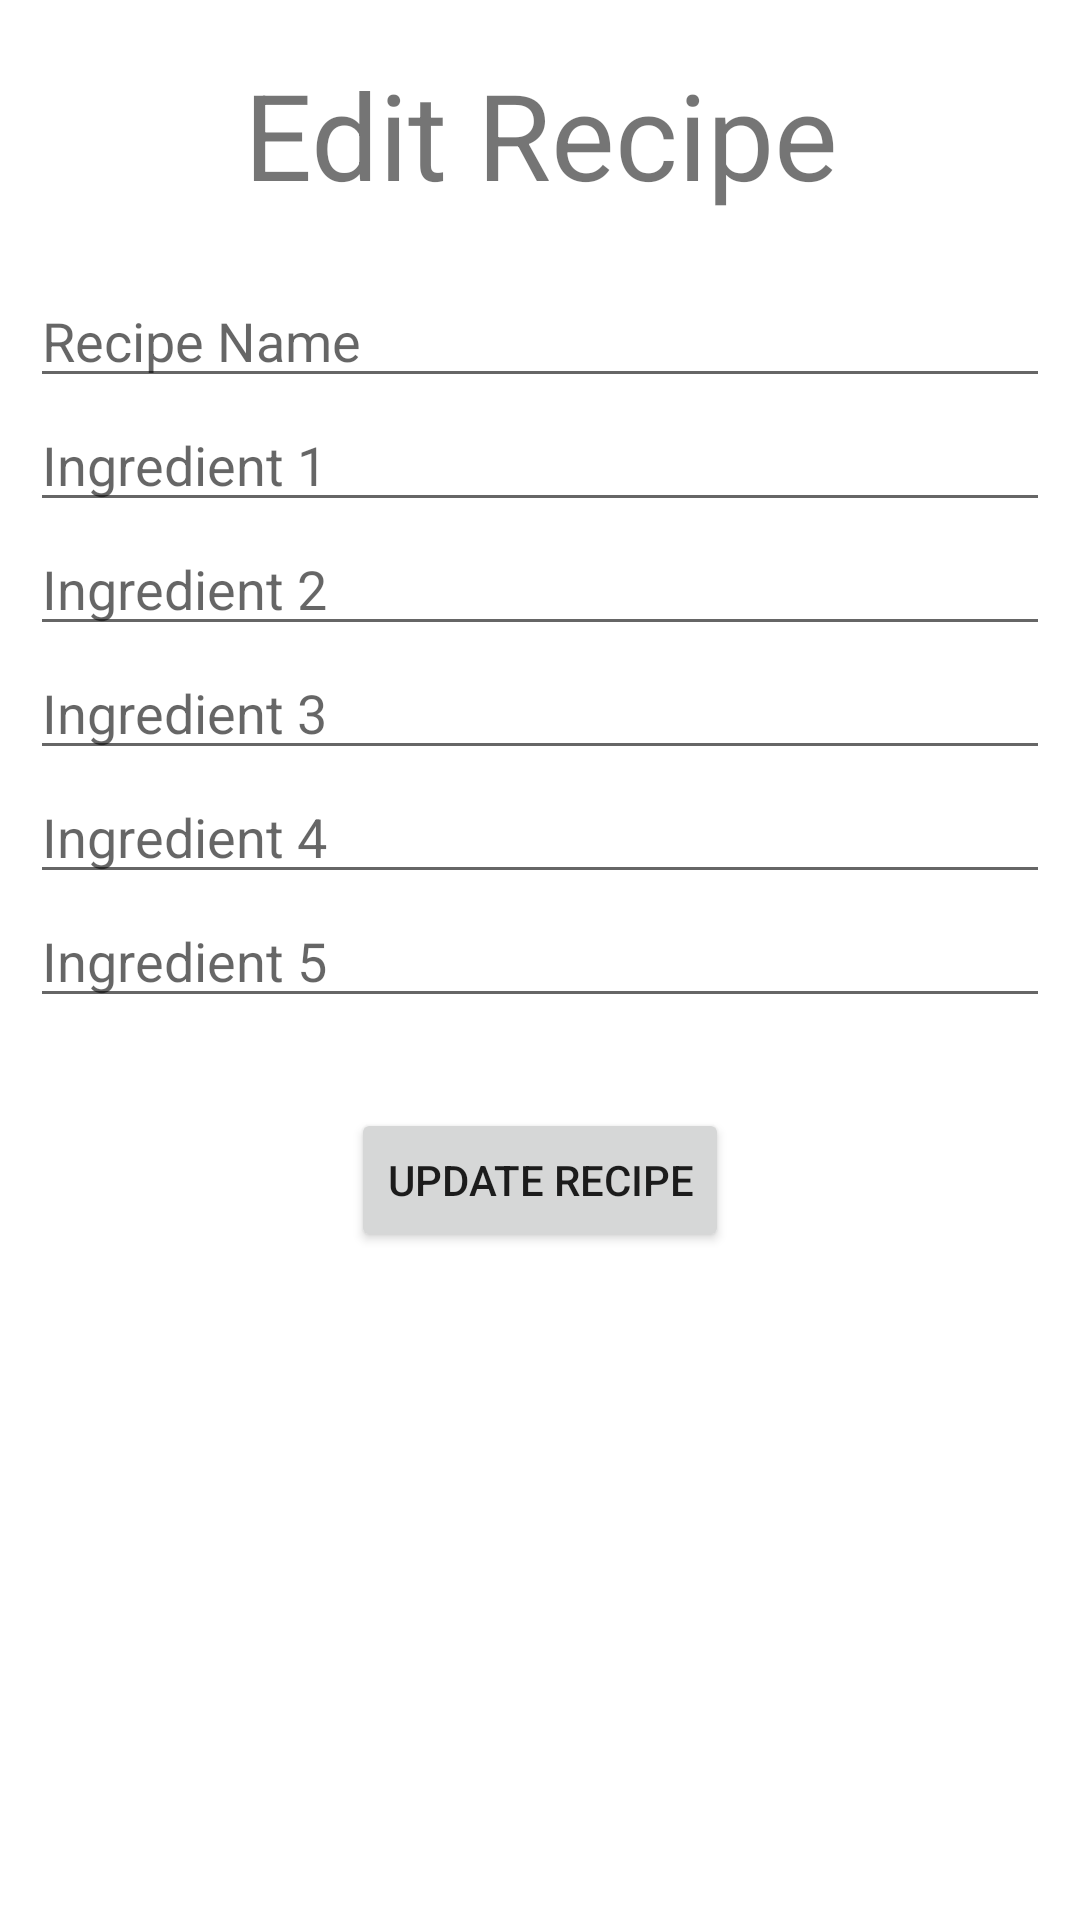

This screen was rendered from an Android layout file. Write that file and the resources it references.
<!-- AndroidManifest.xml: application theme Theme.ReceipeBookApp -->
<!-- res/layout/update_dialog.xml -->
<?xml version="1.0" encoding="utf-8"?>
<androidx.constraintlayout.widget.ConstraintLayout xmlns:android="http://schemas.android.com/apk/res/android"
    xmlns:app="http://schemas.android.com/apk/res-auto"
    xmlns:tools="http://schemas.android.com/tools"
    android:layout_width="match_parent"
    android:layout_height="match_parent"
    android:orientation="vertical"
    android:padding="10dp">

    <TextView
        android:id="@+id/tvEditRecipe"
        android:layout_width="match_parent"
        android:layout_height="wrap_content"
        android:layout_marginTop="8dp"
        android:gravity="center"
        android:text="Edit Recipe"
        android:textSize="40sp"
        app:layout_constraintEnd_toEndOf="parent"
        app:layout_constraintStart_toStartOf="parent"
        app:layout_constraintTop_toTopOf="parent" />

    <EditText
        android:id="@+id/etRecipeName"
        android:layout_width="match_parent"
        android:layout_height="wrap_content"
        android:layout_marginTop="20dp"
        android:hint="Recipe Name"
        android:inputType="text"
        app:layout_constraintEnd_toEndOf="parent"
        app:layout_constraintStart_toStartOf="parent"
        app:layout_constraintTop_toBottomOf="@id/tvEditRecipe" />

    <EditText
        android:id="@+id/etIngredient1"
        android:layout_width="match_parent"
        android:layout_height="wrap_content"
        android:hint="Ingredient 1"
        android:inputType="text"
        app:layout_constraintEnd_toEndOf="parent"
        app:layout_constraintStart_toStartOf="parent"
        app:layout_constraintTop_toBottomOf="@+id/etRecipeName" />

    <EditText
        android:id="@+id/etIngredient2"
        android:layout_width="match_parent"
        android:layout_height="wrap_content"
        android:hint="Ingredient 2"
        android:inputType="text"
        app:layout_constraintEnd_toEndOf="parent"
        app:layout_constraintStart_toStartOf="parent"
        app:layout_constraintTop_toBottomOf="@+id/etIngredient1"
        />
    <EditText
        android:id="@+id/etIngredient3"
        android:layout_width="match_parent"
        android:layout_height="wrap_content"
        android:hint="Ingredient 3"
        android:inputType="text"
        app:layout_constraintEnd_toEndOf="parent"
        app:layout_constraintStart_toStartOf="parent"
        app:layout_constraintTop_toBottomOf="@+id/etIngredient2" />

    <EditText
        android:id="@+id/etIngredient4"
        android:layout_width="match_parent"
        android:layout_height="wrap_content"
        android:hint="Ingredient 4"
        android:inputType="text"
        app:layout_constraintEnd_toEndOf="parent"
        app:layout_constraintStart_toStartOf="parent"
        app:layout_constraintTop_toBottomOf="@+id/etIngredient3" />

    <EditText
        android:id="@+id/etIngredient5"
        android:layout_width="match_parent"
        android:layout_height="wrap_content"
        android:hint="Ingredient 5"
        android:inputType="text"
        app:layout_constraintEnd_toEndOf="parent"
        app:layout_constraintStart_toStartOf="parent"
        app:layout_constraintTop_toBottomOf="@+id/etIngredient4" />

    <Button
        android:id="@+id/btnUpdate"
        android:layout_width="wrap_content"
        android:layout_height="wrap_content"
        android:gravity="center"
        android:layout_marginTop="30dp"
        android:text="Update Recipe"
        app:layout_constraintEnd_toEndOf="parent"
        app:layout_constraintStart_toStartOf="parent"
        app:layout_constraintTop_toBottomOf="@+id/etIngredient5" />


</androidx.constraintlayout.widget.ConstraintLayout>
<!-- resources referenced by this layout -->
<resources>
  <style name="Theme.ReceipeBookApp" parent="Theme.MaterialComponents.DayNight.DarkActionBar">
          
          <item name="colorPrimary">@color/purple_500</item>
          <item name="colorPrimaryVariant">@color/purple_700</item>
          <item name="colorOnPrimary">@color/white</item>
          
          <item name="colorSecondary">@color/teal_200</item>
          <item name="colorSecondaryVariant">@color/teal_700</item>
          <item name="colorOnSecondary">@color/black</item>
          
          <item name="android:statusBarColor">?attr/colorPrimaryVariant</item>
          
      </style>
  <!-- not gathered from this repository: default colours our renderer supplied (Android Studio template values) -->
  <color name="purple_500">#FF6200EE</color>
  <color name="purple_700">#FF3700B3</color>
  <color name="teal_200">#FF03DAC5</color>
  <color name="teal_700">#FF018786</color>
  <color name="black">#FF000000</color>
  <color name="white">#FFFFFFFF</color>
</resources>
